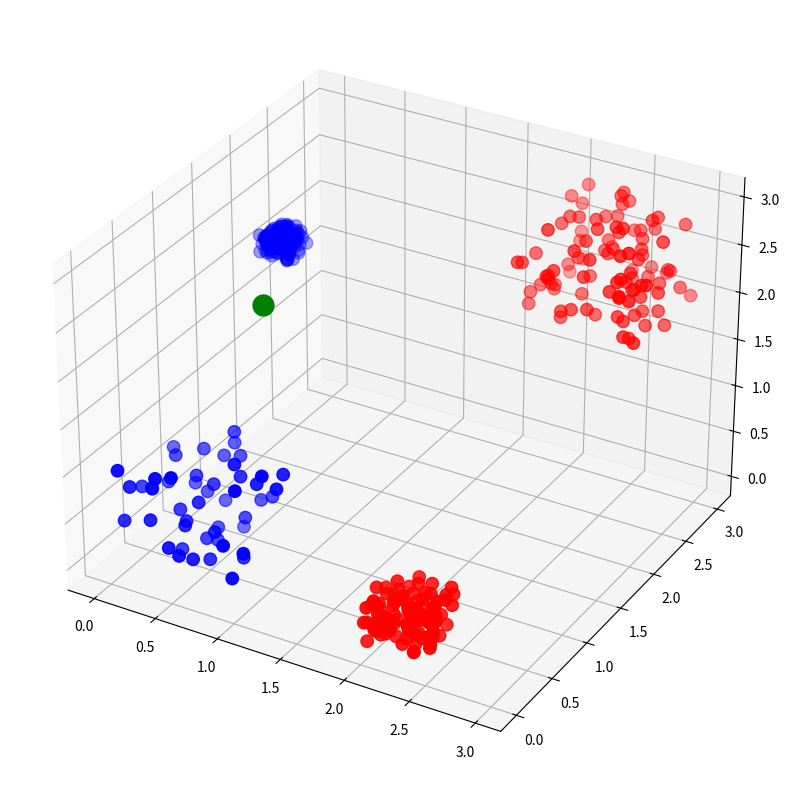
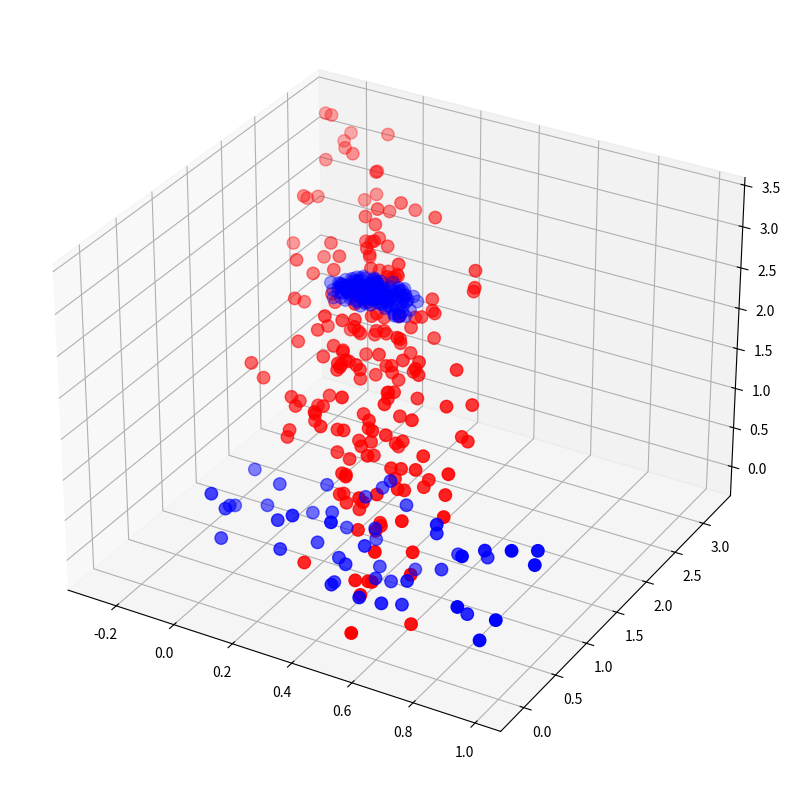

Reproduce these figures in Python, in order.
import numpy as np
import matplotlib.pyplot as plt

#%% Calcul de la racine symétrique

def racine(A):
    eigenvalues, eigenvectors = np.linalg.eig(A)
    P = eigenvectors
    P_inv = np.linalg.inv(P)
    D_sqrt = np.diag(np.sqrt(eigenvalues))
    return P.dot(D_sqrt).dot(P_inv)



#%% Transformation en nuage d points
def Nuage(X):
    return X.reshape(X.shape[0], X.shape[1]*X.shape[2])


#%% nuage de points aléatoires:


X = np.vstack((
        np.random.rand(50,3),
        .25 * np.random.rand(150,3) + np.array([[0,2,2]])
        ))
Y = np.vstack((
        np.random.rand(100,3) + np.array([[2,2,2]]),
        .5 * np.random.rand(100,3) + np.array([[2,0,0]])
        ))
fig = plt.figure(figsize=(10, 10)) 
axis = fig.add_subplot(1, 1, 1, projection="3d")
axis.scatter(X[:,0],X[:,1],X[:,2],c='blue',s=
             
             
             80)
axis.scatter(Y[:,0],Y[:,1],Y[:,2],c='red',s=80)
#afficher la moyenne m1
plt.plot(np.mean(X[:,0]),np.mean(X[:,1]),np.mean(X[:,2]),'.g',markersize=30)
#afficher la variance

plt.show()

#%% Calcul moyenne et variance de X
def moyenne(X):
    return np.mean(X,axis=0)

def variance(X):
    return np.cov(X.T)



# %%
point=np.random.multivariate_normal(moyenne(X),variance(X),len(X))
fig = plt.figure(figsize=(10, 10)) 
axis = fig.add_subplot(1, 1, 1, projection="3d")
axis.scatter(X[:,0],X[:,1],X[:,2],c='blue',s=    
             80)
print(point.mean(axis=0))
axis.scatter(point[:,0],point[:,1],point[:,2],c='red',s=80)
plt.show()
# %%
